Run: headless pygame with SDL's dummy video driver; simulated clock (each Clock.tick advances the game by its frame time, no real sleeping); random seed 0; keys injected as events and as key.get_pressed() state; mouse plan: one left click at the window centre at the start of phase 2, then a move to the lower-right quarter at the start of phase 3.
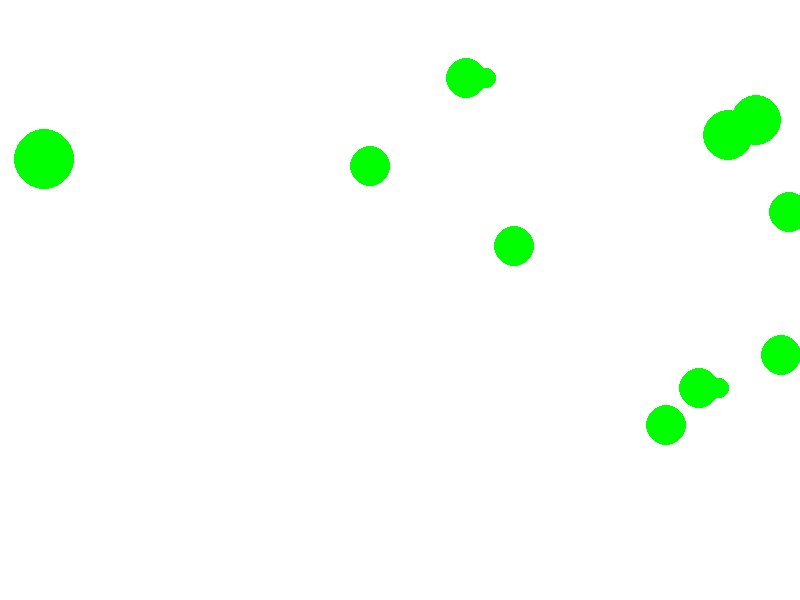
Frame 1 of 4 · flips 1–60 · no input
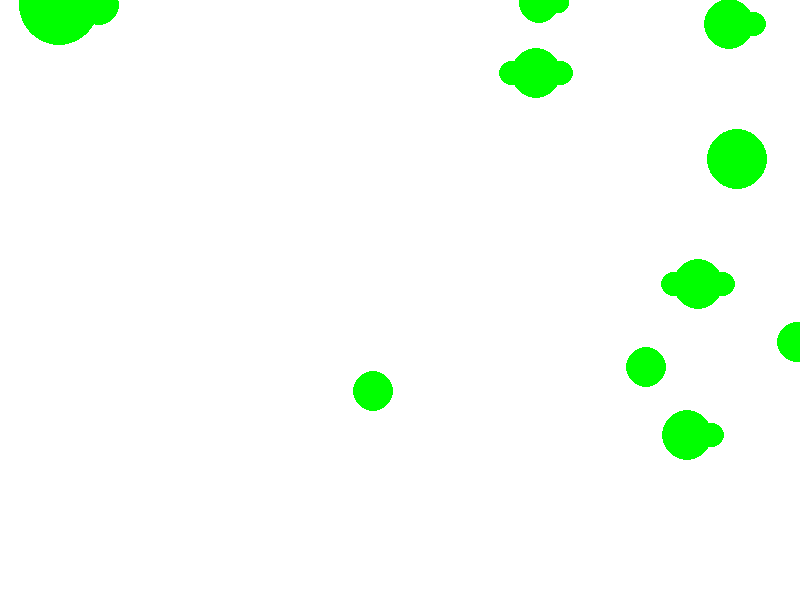
Frame 2 of 4 · flips 61–180 · clicked the window centre · tapped SPACE, RETURN · held RIGHT (→), D
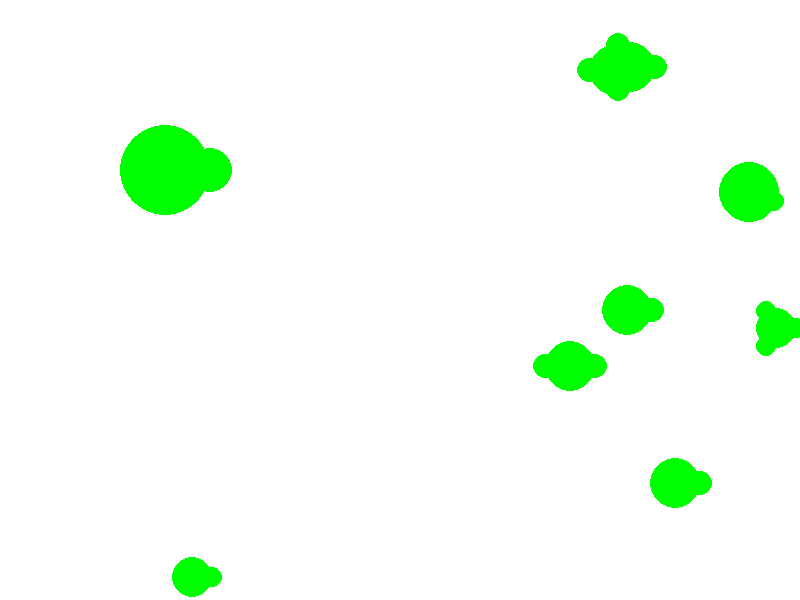
Frame 3 of 4 · flips 181–300 · moved the mouse to the lower-right quarter · held DOWN (↓), S
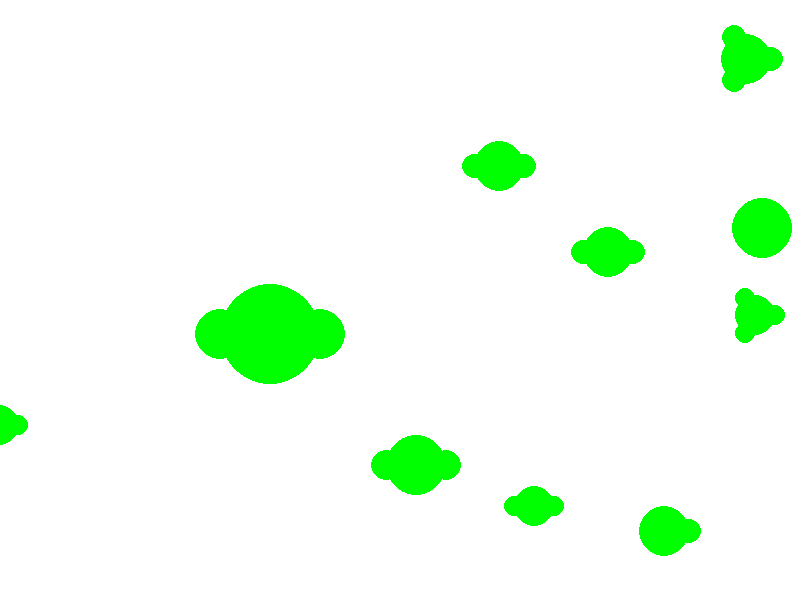
Frame 4 of 4 · flips 301–420 · held LEFT (←), A, UP (↑), W

The pygame program that drew these frames:

import pygame
import random
import math

# Initialize Pygame
pygame.init()

# Constants
WIDTH, HEIGHT = 800, 600
DNA_BASES = ["A", "T", "C", "G"]
BACTERIA_COUNT = 10

# Colors
WHITE = (255, 255, 255)
GREEN = (0, 255, 0)

# Screen setup
screen = pygame.display.set_mode((WIDTH, HEIGHT))
pygame.display.set_caption("Bacteria Simulation")

# Bacterium class
class Bacterium:
    def __init__(self):
        self.position = pygame.Vector2(random.uniform(0, WIDTH), random.uniform(0, HEIGHT))
        self.velocity = pygame.Vector2(random.uniform(-1, 1), random.uniform(-1, 1))
        self.dna = self.generate_dna(50)
        self.size = 20
        self.limbs = 0
        self.speed = 1

    def generate_dna(self, length):
        return ''.join(random.choice(DNA_BASES) for _ in range(length))

    def mutate(self):
        mutation_type = random.choice(["grow", "speed", "limb"])
        if mutation_type == "grow":
            self.size += 5
        elif mutation_type == "speed":
            self.speed += 0.5
        elif mutation_type == "limb":
            self.limbs += 1

    def move(self):
        self.position += self.velocity * self.speed
        if self.position.x < 0 or self.position.x > WIDTH:
            self.velocity.x *= -1
        if self.position.y < 0 or self.position.y > HEIGHT:
            self.velocity.y *= -1
        if random.random() < 0.01:
            self.mutate()

    def draw(self, screen):
        pygame.draw.circle(screen, GREEN, (int(self.position.x), int(self.position.y)), self.size)
        for i in range(self.limbs):
            angle = 2 * math.pi / self.limbs * i
            x = self.position.x + math.cos(angle) * self.size
            y = self.position.y + math.sin(angle) * self.size
            pygame.draw.circle(screen, GREEN, (int(x), int(y)), self.size // 2)

# Create bacteria
bacteria = [Bacterium() for _ in range(BACTERIA_COUNT)]

# Main loop
running = True
while running:
    for event in pygame.event.get():
        if event.type == pygame.QUIT:
            running = False
        elif event.type == pygame.MOUSEBUTTONDOWN:
            mouse_x, mouse_y = pygame.mouse.get_pos()
            for bacterium in bacteria:
                distance = math.hypot(mouse_x - bacterium.position.x, mouse_y - bacterium.position.y)
                if distance < bacterium.size:
                    print("DNA Sequence:", bacterium.dna)

    screen.fill(WHITE)
    for bacterium in bacteria:
        bacterium.move()
        bacterium.draw(screen)

    pygame.display.flip()
    pygame.time.delay(30)

pygame.quit()
